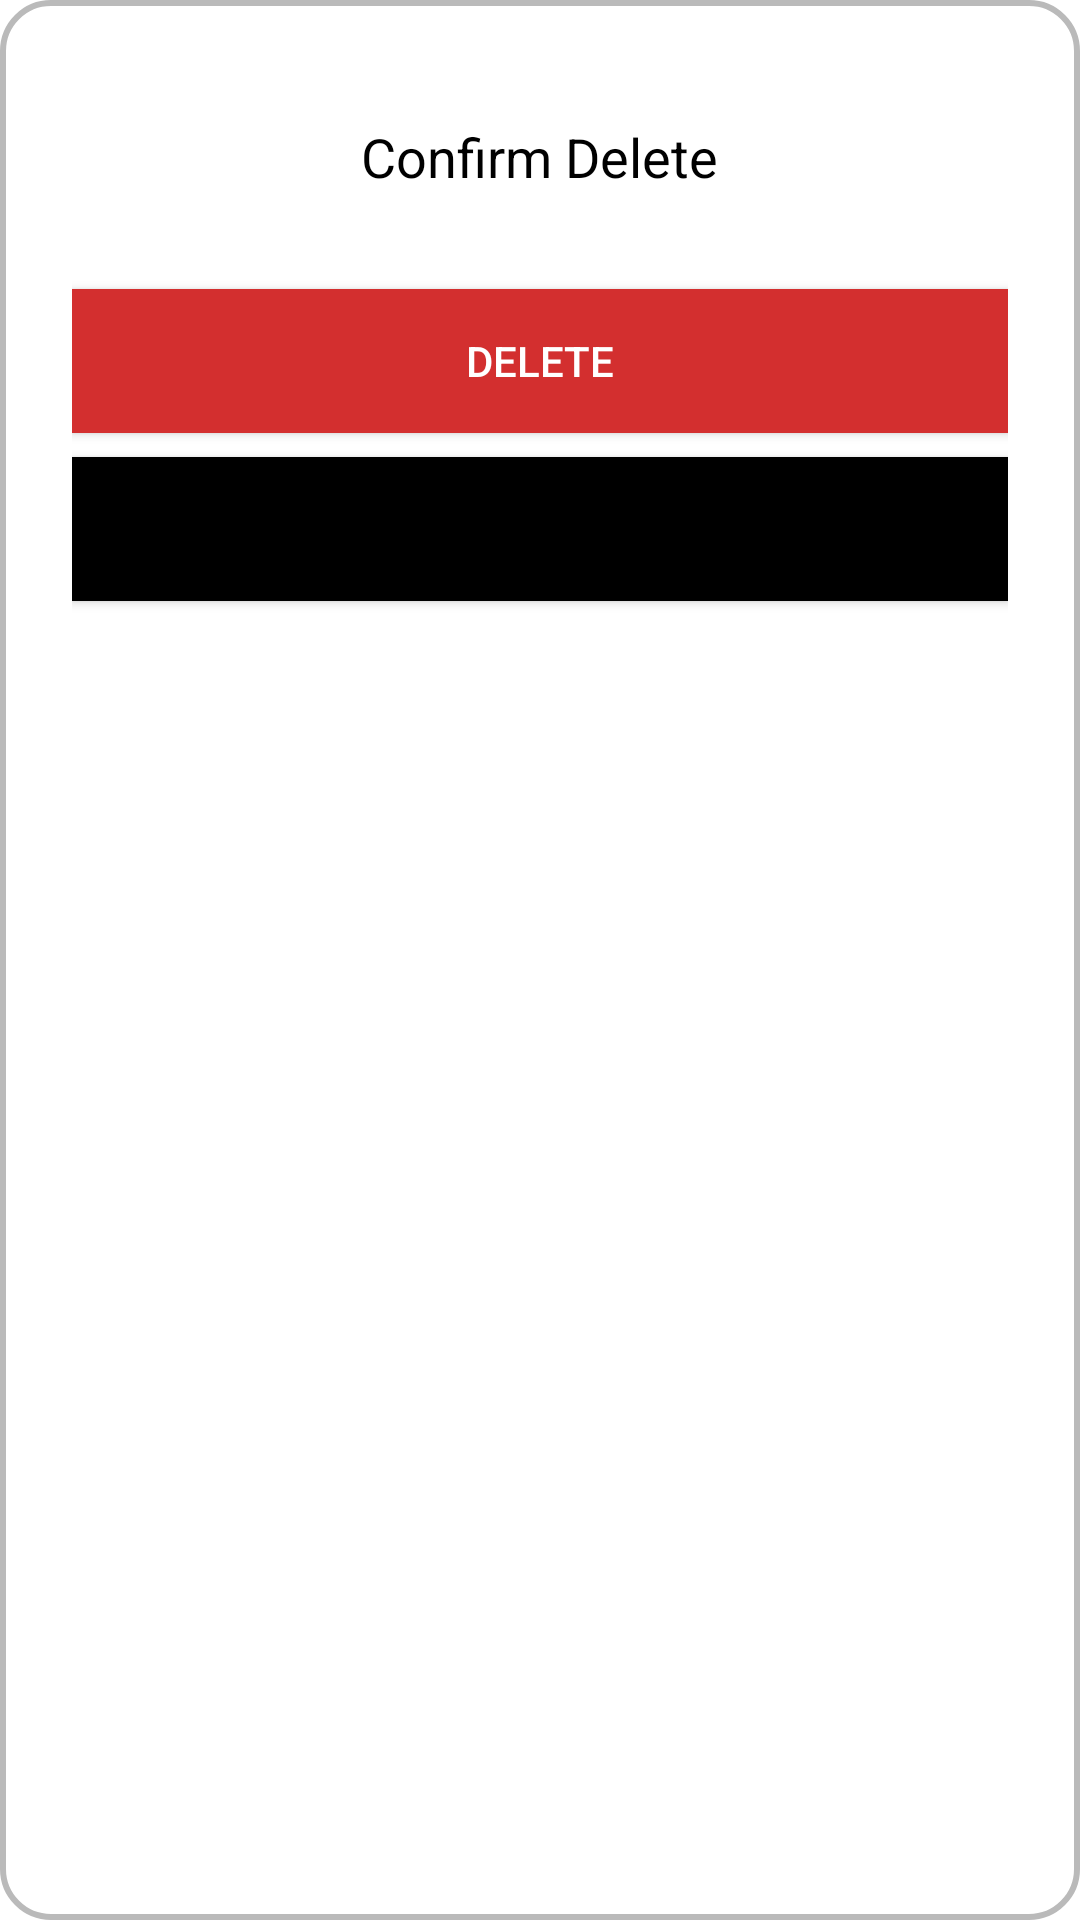

Layout XML and referenced resources for this Android screen:
<!-- AndroidManifest.xml: application theme Theme.PatigayonSemiFinalsExam -->
<!-- res/layout/activity_delete_tweet.xml -->
<?xml version="1.0" encoding="utf-8"?>
<LinearLayout xmlns:android="http://schemas.android.com/apk/res/android"
    android:layout_width="wrap_content"
    android:layout_height="wrap_content"
    android:orientation="vertical"
    android:padding="24dp"
    android:background="@drawable/custom_modal_background">

    <TextView
        android:layout_width="wrap_content"
        android:layout_height="wrap_content"
        android:text="@string/confirm_delete"
        android:textSize="18sp"
        android:textColor="@color/black"
        android:layout_gravity="center"
        android:padding="16dp" />

    <Button
        android:id="@+id/buttonConfirmDelete"
        android:layout_width="match_parent"
        android:layout_height="wrap_content"
        android:text="@string/delete"
        android:textColor="@color/white"
        android:background="@color/red"
        android:layout_marginTop="16dp"/>

    <Button
        android:id="@+id/buttonCancelDelete"
        android:layout_width="match_parent"
        android:layout_height="wrap_content"
        android:text="@string/cancel"
        android:background="@color/black"
    android:layout_marginTop="8dp"/>

</LinearLayout>
<!-- resources referenced by this layout -->
<resources>
  <color name="black">#FF000000</color>
  <color name="red">#d32f2f</color>
  <color name="white">#FFFFFFFF</color>
  <!-- drawable custom_modal_background (drawable) -->
  <?xml version="1.0" encoding="utf-8"?>
  <shape xmlns:android="http://schemas.android.com/apk/res/android">
      <solid android:color="@color/white"/>
      <corners android:radius="16dp"/>
  
      <padding
          android:left="4dp"
          android:top="4dp"
          android:right="4dp"
          android:bottom="4dp" />
  
      <stroke
          android:width="2dp"
          android:color="@color/grey" />
  </shape>
  <string name="cancel">Cancel</string>
  <string name="confirm_delete">Confirm Delete</string>
  <string name="delete">Delete</string>
  <style name="Theme.PatigayonSemiFinalsExam" parent="Theme.MaterialComponents.DayNight.DarkActionBar">
          
          <item name="colorPrimary">@color/purple_500</item>
          <item name="colorPrimaryVariant">@color/purple_700</item>
          <item name="colorOnPrimary">@color/white</item>
          
          <item name="colorSecondary">@color/teal_200</item>
          <item name="colorSecondaryVariant">@color/teal_700</item>
          <item name="colorOnSecondary">@color/black</item>
          
          <item name="android:statusBarColor">?attr/colorPrimaryVariant</item>
          
      </style>
  <color name="grey">#bababa</color>
  <color name="purple_500">#FF6200EE</color>
  <color name="purple_700">#FF3700B3</color>
  <color name="teal_200">#FF03DAC5</color>
  <color name="teal_700">#F44336</color>
</resources>
